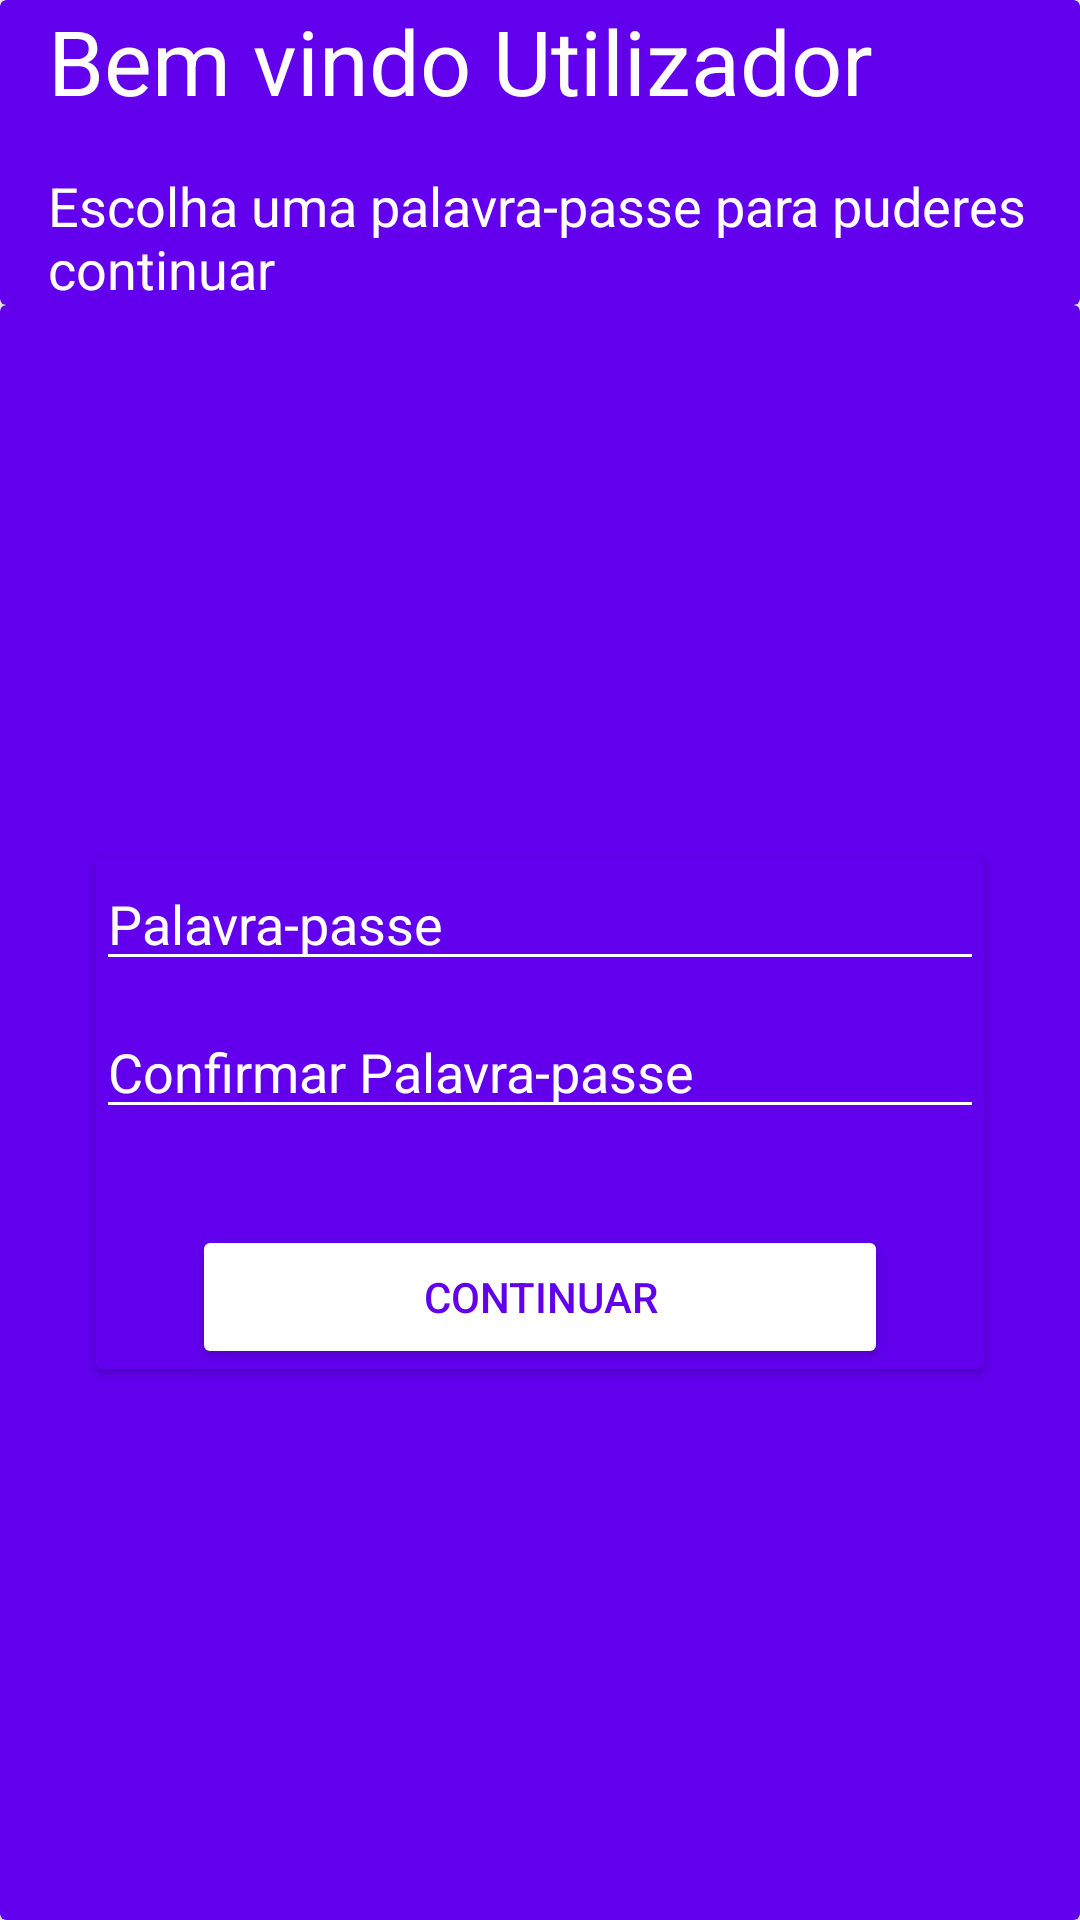

Android layout source for this screen:
<!-- AndroidManifest.xml: application theme Theme.Wareregy -->
<!-- res/layout/activity_primeiro_login.xml -->
<?xml version="1.0" encoding="utf-8"?>
<androidx.constraintlayout.widget.ConstraintLayout xmlns:android="http://schemas.android.com/apk/res/android"
    xmlns:app="http://schemas.android.com/apk/res-auto"
    xmlns:tools="http://schemas.android.com/tools"
    android:layout_width="match_parent"
    android:layout_height="match_parent"
    tools:context=".PrimeiroLogin">

    <androidx.cardview.widget.CardView
        android:id="@+id/cardView3"
        android:layout_width="match_parent"
        android:layout_height="0dp"
        app:cardBackgroundColor="@color/design_default_color_primary"
        app:layout_constraintEnd_toEndOf="parent"
        app:layout_constraintStart_toStartOf="parent"
        app:layout_constraintTop_toTopOf="parent">

        <androidx.constraintlayout.widget.ConstraintLayout
            android:layout_width="match_parent"
            android:layout_height="match_parent">

            <TextView
                android:id="@+id/bemvindo"
                android:layout_width="wrap_content"
                android:layout_height="wrap_content"
                android:layout_marginStart="16dp"
                android:text="Bem vindo Utilizador"
                android:textColor="#FFFFFF"
                android:textSize="30sp"
                app:layout_constraintStart_toStartOf="parent"
                app:layout_constraintTop_toTopOf="parent" />

            <TextView
                android:id="@+id/textView2"
                android:layout_width="0dp"
                android:layout_height="wrap_content"
                android:layout_marginStart="16dp"
                android:layout_marginTop="16dp"
                android:layout_marginEnd="16dp"
                android:text="Escolha uma palavra-passe para puderes continuar"
                android:textColor="#FFFFFF"
                android:textSize="18sp"
                app:layout_constraintEnd_toEndOf="parent"
                app:layout_constraintStart_toStartOf="parent"
                app:layout_constraintTop_toBottomOf="@+id/bemvindo" />

        </androidx.constraintlayout.widget.ConstraintLayout>

    </androidx.cardview.widget.CardView>

    <androidx.cardview.widget.CardView
        android:layout_width="match_parent"
        android:layout_height="0dp"
        app:cardBackgroundColor="@color/design_default_color_primary"
        app:layout_constraintBottom_toBottomOf="parent"
        app:layout_constraintEnd_toEndOf="parent"
        app:layout_constraintStart_toStartOf="parent"
        app:layout_constraintTop_toBottomOf="@+id/cardView3">

        <androidx.constraintlayout.widget.ConstraintLayout
            android:layout_width="match_parent"
            android:layout_height="match_parent">

            <androidx.cardview.widget.CardView
                android:layout_width="match_parent"
                android:layout_height="wrap_content"
                android:layout_marginStart="32dp"
                android:layout_marginEnd="32dp"
                app:cardBackgroundColor="@color/design_default_color_primary"
                app:layout_constraintBottom_toBottomOf="parent"
                app:layout_constraintEnd_toEndOf="parent"
                app:layout_constraintStart_toStartOf="parent"
                app:layout_constraintTop_toTopOf="parent">

                <androidx.constraintlayout.widget.ConstraintLayout
                    android:id="@+id/linearLayout3"
                    android:layout_width="match_parent"
                    android:layout_height="match_parent">

                    <EditText
                        android:id="@+id/password"
                        style="@style/Widget.AppCompat.AutoCompleteTextView"
                        android:layout_width="0dp"
                        android:layout_height="wrap_content"
                        android:ems="10"
                        android:hint="Palavra-passe"
                        android:inputType="textPassword"
                        android:textColor="#FFFFFF"
                        android:textColorHint="#FFFFFF"
                        app:backgroundTint="@color/white"
                        app:layout_constraintEnd_toEndOf="parent"
                        app:layout_constraintStart_toStartOf="parent"
                        app:layout_constraintTop_toTopOf="parent" />

                    <EditText
                        android:id="@+id/password2"
                        android:layout_width="0dp"
                        android:layout_height="wrap_content"
                        android:layout_marginTop="8dp"
                        android:ems="10"
                        android:hint="Confirmar Palavra-passe"
                        android:inputType="textPassword"
                        android:textColor="#FFFFFF"
                        android:textColorHint="#FFFFFF"
                        app:backgroundTint="@color/white"
                        app:layout_constraintEnd_toEndOf="parent"
                        app:layout_constraintStart_toStartOf="parent"
                        app:layout_constraintTop_toBottomOf="@+id/password" />

                    <Button
                        android:id="@+id/continuar"
                        android:layout_width="0dp"
                        android:layout_height="wrap_content"
                        android:layout_marginStart="32dp"
                        android:layout_marginTop="32dp"
                        android:layout_marginEnd="32dp"
                        android:backgroundTint="@color/white"
                        android:text="Continuar"
                        android:textColor="@color/design_default_color_primary"
                        app:layout_constraintEnd_toEndOf="parent"
                        app:layout_constraintStart_toStartOf="parent"
                        app:layout_constraintTop_toBottomOf="@+id/password2"
                       />
                </androidx.constraintlayout.widget.ConstraintLayout>
            </androidx.cardview.widget.CardView>

        </androidx.constraintlayout.widget.ConstraintLayout>

    </androidx.cardview.widget.CardView>

</androidx.constraintlayout.widget.ConstraintLayout>
<!-- resources referenced by this layout -->
<resources>
  <color name="white">#FFFFFFFF</color>
  <style name="Theme.Wareregy" parent="Theme.MaterialComponents.DayNight.DarkActionBar">
          
          <item name="colorPrimary">@color/purple_500</item>
          <item name="colorPrimaryVariant">@color/purple_700</item>
          <item name="colorOnPrimary">@color/white</item>
          
          <item name="colorSecondary">@color/teal_200</item>
          <item name="colorSecondaryVariant">@color/teal_700</item>
          <item name="colorOnSecondary">@color/black</item>
          
          <item name="android:statusBarColor" tools:targetApi="l">?attr/colorPrimaryVariant</item>
          
      </style>
  <color name="purple_500">#FF6200EE</color>
  <color name="purple_700">#FF3700B3</color>
  <color name="teal_200">#FF03DAC5</color>
  <color name="teal_700">#FF018786</color>
  <color name="black">#FF000000</color>
</resources>
